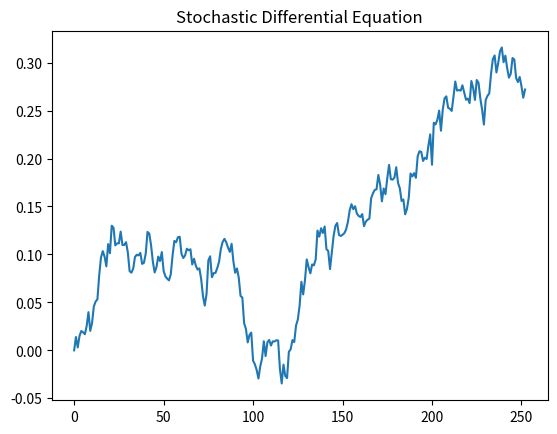

This figure's Python source:
import numpy as np
import matplotlib.pyplot as plt

T = 1
n = 252
dt = T / n

drift = 0.1
diffusion = 0.2

X = np.zeros(n + 1)

for t in range(n):

    dW = np.sqrt(dt) * np.random.randn()

    X[t + 1] = (
        X[t]
        + drift * dt
        + diffusion * dW
    )

plt.plot(X)
plt.title("Stochastic Differential Equation")
plt.show()
